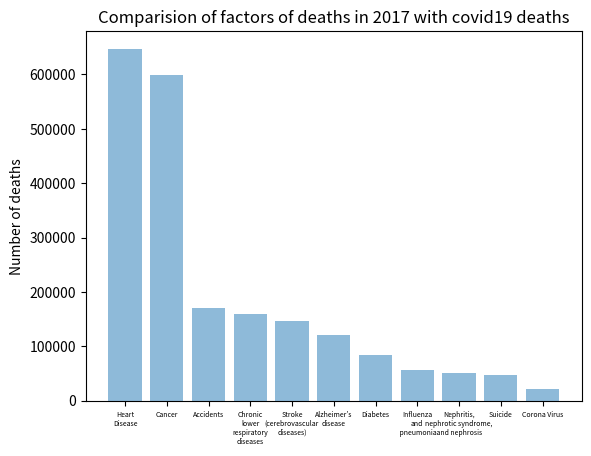

Here is the Python script that generated this plot:
import numpy as np
import matplotlib.pyplot as plt

objects = ('Heart\nDisease', 'Cancer', 'Accidents', 'Chronic\nlower\nrespiratory\ndiseases', 'Stroke\n(cerebrovascular\ndiseases)', 'Alzheimer’s\ndisease','Diabetes','Influenza\nand\n pneumonia','Nephritis,\nnephrotic syndrome,\n and nephrosis','Suicide','Corona Virus')
y_pos = np.arange(len(objects))
deathnumbers = [647457,599108,169936,160201,146383,121404,83564,55672,50633,47173,21000]

plt.bar(y_pos,deathnumbers, align='center', alpha=0.5)
plt.xticks(y_pos, objects)
plt.xticks(fontsize=5)
plt.ylabel('Number of deaths')
plt.title('Comparision of factors of deaths in 2017 with covid19 deaths')

plt.show()
